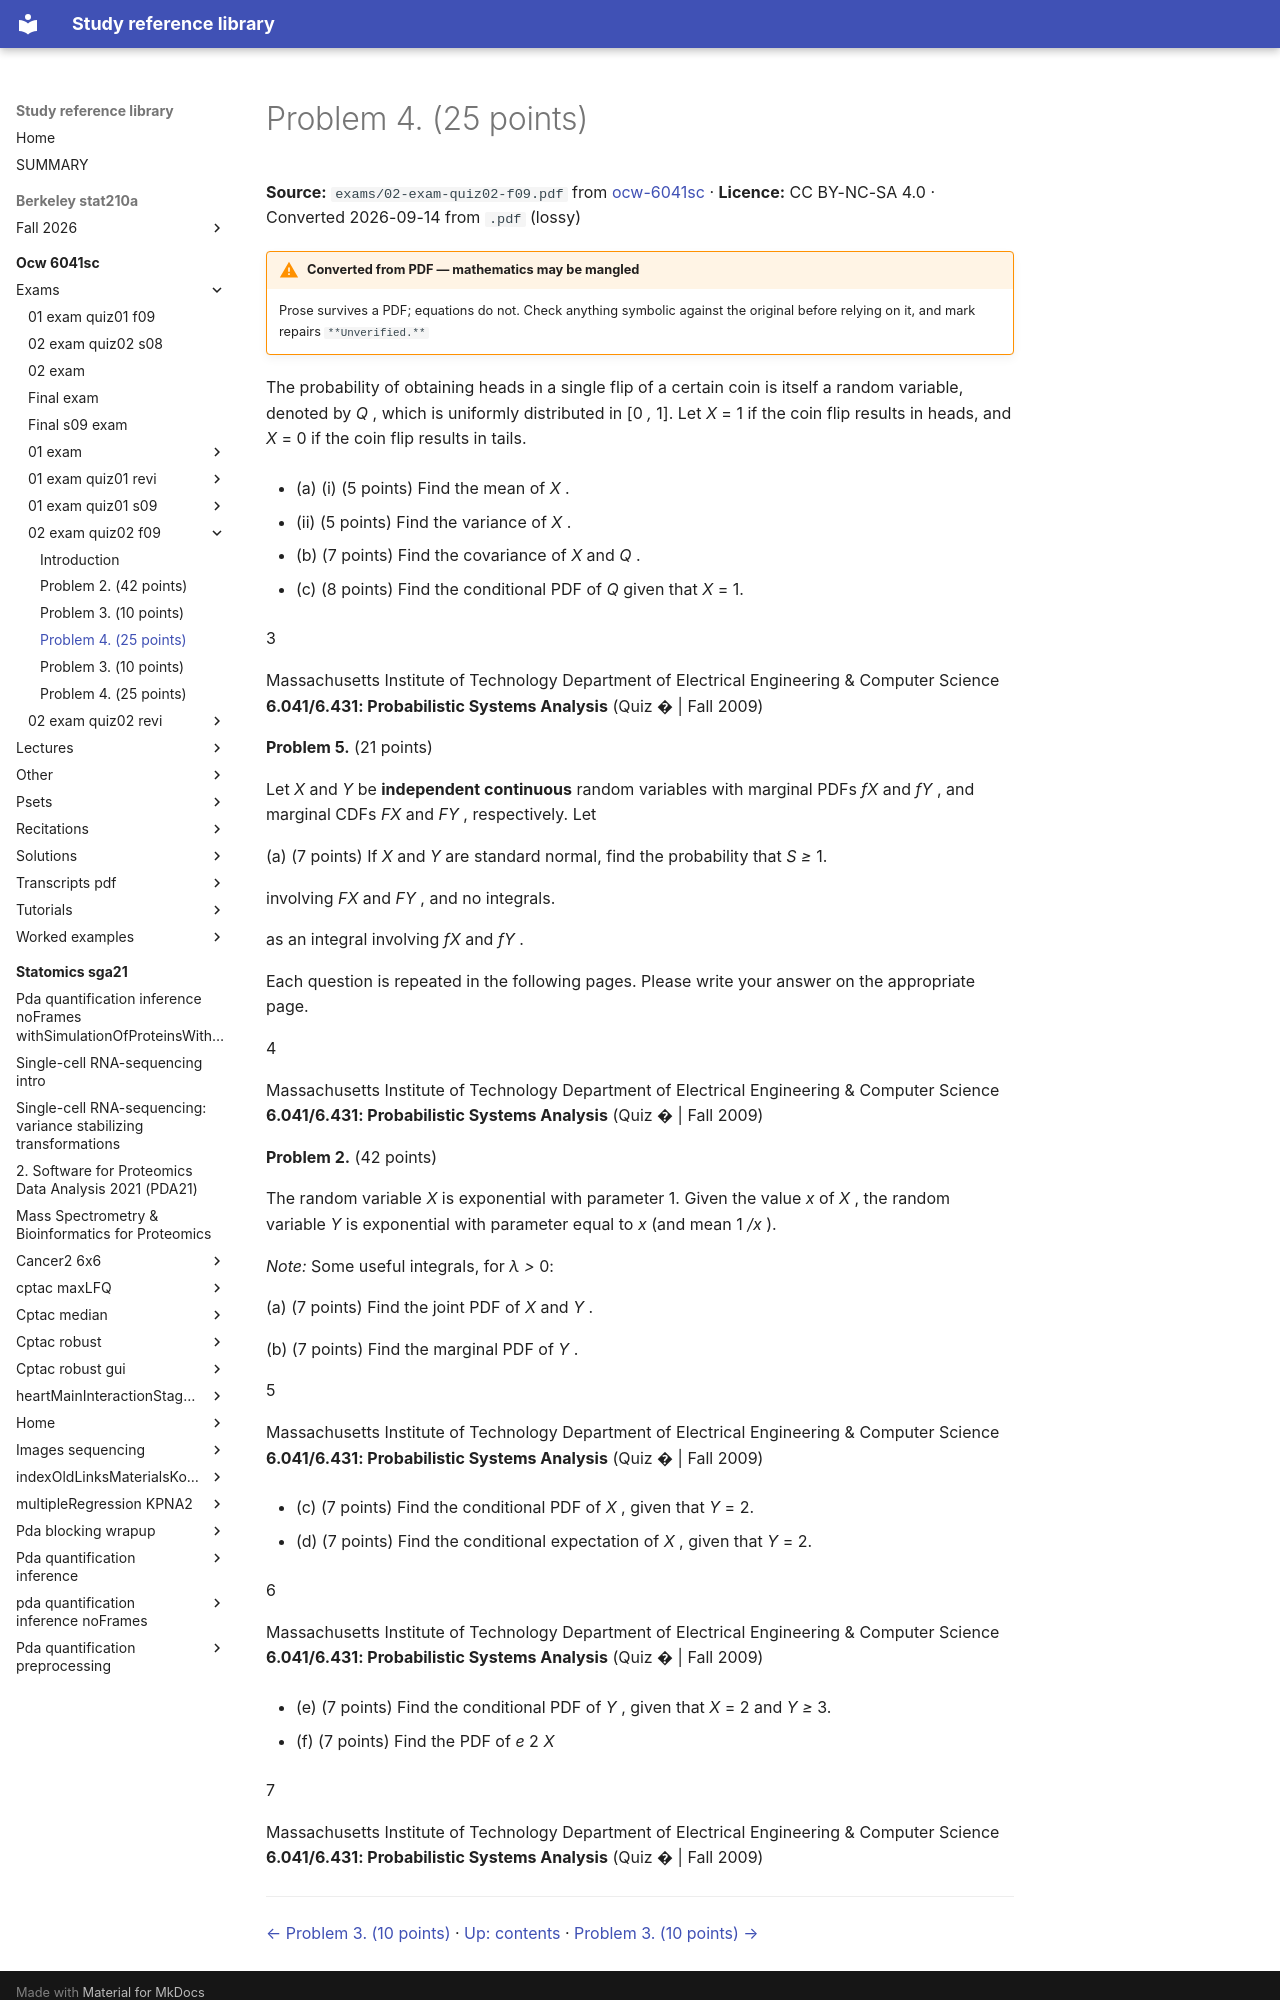

repository: Claptar/knowledge-base-library · page: ocw-6041sc/exams/02-exam-quiz02-f09/04-problem-4-25-points/index.html · generator: mkdocs

---
title: Problem 4. (25 points)
source: https://ocw.mit.edu/courses/6-041sc-probabilistic-systems-analysis-and-applied-probability-fall-2013/
source_file: sources/ocw-6041sc/exams/02-exam-quiz02-f09.pdf
licence: CC BY-NC-SA 4.0
route: pdf
fidelity: lossy
converted: '2026-09-14'
---
